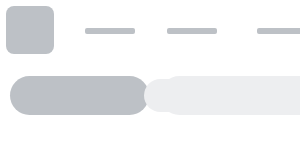
t = 0.00 s
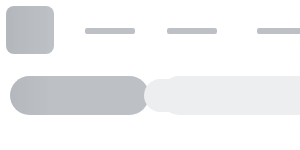
t = 0.25 s
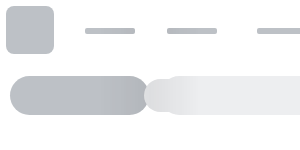
t = 0.50 s
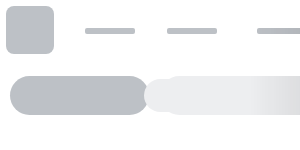
t = 0.75 s

The animated SVG that drew these frames (rendered in a browser with its animation timeline set to each time). Animation: 1 SMIL element (animate=1); one cycle of 1.00 s, repeats indefinitely.

<svg width="100%" height="100%" viewBox="0 0 100% 100%" fill="none" xmlns="http://www.w3.org/2000/svg"
	 xmlns:xlink="http://www.w3.org/1999/xlink">
	<svg y="0" height="100%" width="100%">
		<defs></defs>
		<rect opacity="0.8" width="100%" height="60" rx="10" fill="white" />
		<rect y="131" width="100%" height="100%" rx="10" fill="white" />

		<rect x="14.25%" y="203" width="1" height="100%" fill="#e5e5e5" />
		<rect x="28.5%" y="203" width="1" height="100%" fill="#e5e5e5" />
		<rect x="42.75%" y="203" width="1" height="100%" fill="#e5e5e5" />
		<rect x="57%" y="203" width="1" height="100%" fill="#e5e5e5" />
		<rect x="71.25%" y="203" width="1" height="100%" fill="#e5e5e5" />
		<rect x="85.5%" y="203" width="1" height="100%" fill="#e5e5e5" />

		<rect x="0" y="203" width="100%" height="1" fill="#e5e5e5" />
		<rect x="0" y="356" width="100%" height="1" fill="#e5e5e5" />
		<rect x="0" y="509" width="100%" height="1" fill="#e5e5e5" />
		<rect x="0" y="662" width="100%" height="1" fill="#e5e5e5" />
		<rect x="0" y="815" width="100%" height="1" fill="#e5e5e5" />
	</svg>

	<svg width="100%" height="100%" id="animated-elements">
		<defs>
			<g id="block-animated-1">
				<rect x="6" y="6" width="48" height="48" rx="8" fill="#bdc1c6" />
				<rect x="85" y="28" width="50" height="6" rx="2" fill="#bdc1c6" />
				<rect x="257" y="28" width="76" height="6" rx="2" fill="#bdc1c6" />
				<rect x="167" y="28" width="50" height="6" rx="2" fill="#bdc1c6" />
				<rect x="373" y="28" width="50" height="6" rx="2" fill="#bdc1c6" />
				<rect x="463" y="28" width="50" height="6" rx="2" fill="#bdc1c6" />
			</g>

			<g id="block-animated-2">
				<rect x="10" y="76" width="139" height="39" rx="19.5" fill="#bdc1c6" />
				<rect x="160" y="76" width="262" height="39" rx="19.5" fill="#edeef0" />
				<rect x="435" y="87" width="1" height="18" fill="#edeef0" />
				<rect x="445" y="79" width="38" height="33" rx="16.5" fill="#edeef0" />
				<rect x="491" y="79" width="38" height="33" rx="16.5" fill="#edeef0" />
				<rect x="100%" y="79" width="94" height="33" rx="16.5" fill="#edeef0" transform="translate(-156, 0)" />
				<rect x="100%" y="79" width="38" height="33" rx="16.5" fill="#edeef0" transform="translate(-50, 0)" />
			</g>

			<g id="block-animated-3">
				<rect x="22" y="153" width="162" height="8" rx="2" fill="#e5e5e5" />
				<rect x="100%" y="153" width="92" height="6" rx="2" fill="#e5e5e5" transform="translate(-109, 0)" />
				<rect x="100%" y="153" width="64" height="6" rx="2" fill="#e5e5e5" transform="translate(-191, 0)" />
			</g>

			<g id="block-animated-4">
				<rect x="14.25%" y="188" width="30" height="6" rx="2" fill="#e5e5e5" transform="translate(-38, 0)"/>
				<rect x="28.5%" y="188" width="30" height="6" rx="2" fill="#e5e5e5" transform="translate(-38, 0)" />
				<rect x="42.75%" y="188" width="30" height="6" rx="2" fill="#e5e5e5" transform="translate(-38, 0)" />
				<rect x="57%" y="188" width="30" height="6" rx="2" fill="#e5e5e5" transform="translate(-38, 0)" />
				<rect x="71.25%" y="188" width="30" height="6" rx="2" fill="#e5e5e5" transform="translate(-38, 0)" />
				<rect x="85.5%" y="188" width="30" height="6" rx="2" fill="#e5e5e5" transform="translate(-38, 0)" />
				<rect x="100%" y="188" width="30" height="6" rx="2" fill="#e5e5e5" transform="translate(-40, 0)"/>
			</g>

			<g id="block-animated-5">
				<rect x="14.25%" y="219" width="20" height="8" rx="2" fill="#e5e5e5" transform="translate(-28, 0)"/>
				<rect x="28.5%" y="219" width="20" height="8" rx="2" fill="#e5e5e5" transform="translate(-28, 0)"/>
				<rect x="42.75%" y="219" width="20" height="8" rx="2" fill="#e5e5e5" transform="translate(-28, 0)"/>
				<rect x="57%" y="219" width="20" height="8" rx="2" fill="#e5e5e5" transform="translate(-28, 0)"/>
				<rect x="71.25%" y="219" width="20" height="8" rx="2" fill="#e5e5e5" transform="translate(-28, 0)"/>
				<rect x="85.5%" y="219" width="20" height="8" rx="2" fill="#e5e5e5" transform="translate(-28, 0)"/>
				<rect x="100%" y="219" width="20" height="8" rx="2" fill="#e5e5e5" transform="translate(-30, 0)"/>
			</g>
		</defs>

		<use xlink:href="#block-animated-1"></use>
		<use xlink:href="#block-animated-2"></use>
		<use xlink:href="#block-animated-3"></use>
		<use xlink:href="#block-animated-4"></use>

		<use xlink:href="#block-animated-5"></use>
		<use y="152" xlink:href="#block-animated-5"></use>
		<use y="304" xlink:href="#block-animated-5"></use>
		<use y="456" xlink:href="#block-animated-5"></use>
		<use y="608" xlink:href="#block-animated-5"></use>
	</svg>

	<rect id="msk1" width="100%" fill="url(#msk_gd)" mask="url(#headerMsk)" height="100%"/>

	<mask id="headerMsk" fill="white">
		<use xlink:href="#animated-elements"/>
	</mask>

	<linearGradient x1="66.6%" y1="50%" x2="33.3%" y2="50%" id="msk_gd">
		<stop stop-color="#000000" stop-opacity="0" offset="0%"/>
		<stop stop-color="#000000" stop-opacity="0.07" offset="50%"/>
		<stop stop-color="#000000" stop-opacity="0" offset="100%"/>
	</linearGradient>

	<animate xlink:href="#msk1" attributeName="x" from="-100%" to="100%" dur="1s" begin="0s" repeatCount="indefinite"/>
</svg>